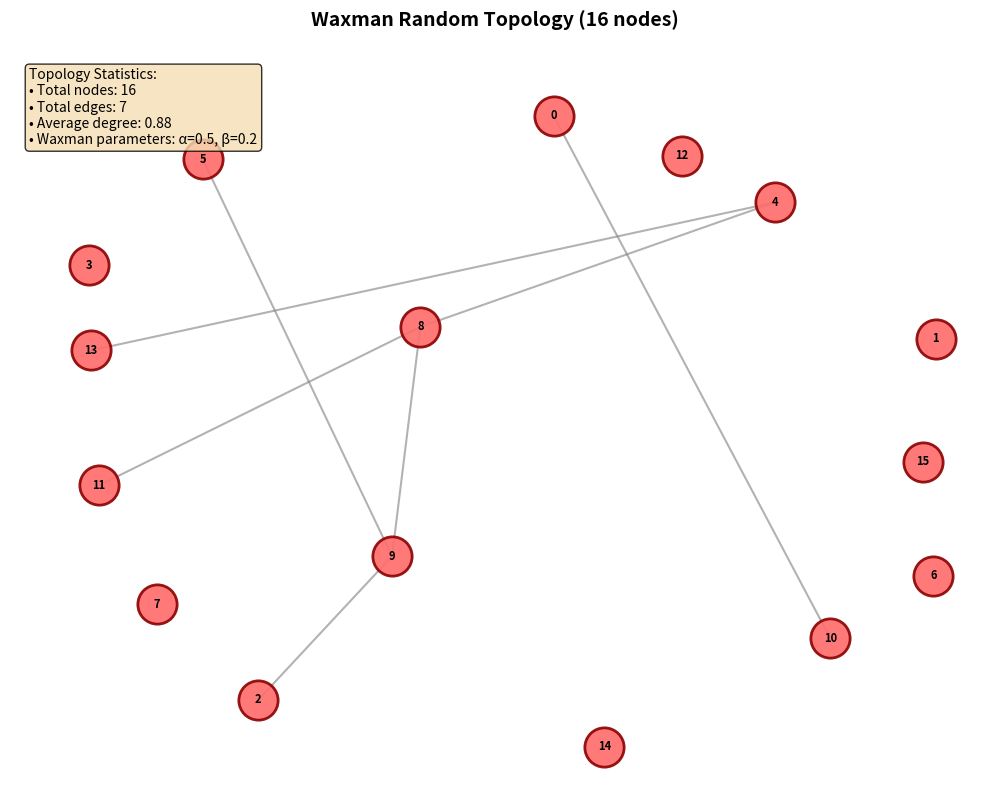

Recreate this plot in Python. (Note: this script raises an exception after producing the figure.)
#!/usr/bin/env python3
"""
Generate visualization of Waxman topology for the article.
"""

import networkx as nx
import matplotlib.pyplot as plt
import matplotlib.patches as mpatches
from matplotlib.patches import FancyBboxPatch
import numpy as np

def generate_waxman_topology(num_nodes=16, seed=42):
    """Generate Waxman random topology"""
    np.random.seed(seed)
    G = nx.waxman_graph(
        n=num_nodes,
        alpha=0.5,  # Probability scaling factor
        beta=0.2,   # Distance scaling factor
        seed=seed
    )
    return G

def visualize_waxman_topology(G, output_path):
    """Visualize Waxman topology and save as PNG"""
    fig, ax = plt.subplots(1, 1, figsize=(10, 8))

    # Use spring layout for better visualization
    pos = nx.spring_layout(G, k=2, iterations=50, seed=42)

    # Draw edges
    nx.draw_networkx_edges(G, pos, ax=ax, width=1.5, alpha=0.6, edge_color='gray')

    # Draw nodes
    nx.draw_networkx_nodes(
        G, pos, ax=ax,
        node_color='#FF6B6B',  # Red nodes
        node_size=800,
        alpha=0.9,
        edgecolors='darkred',
        linewidths=2
    )

    # Draw labels
    nx.draw_networkx_labels(G, pos, ax=ax, font_size=8, font_weight='bold')

    # Title
    ax.set_title('Waxman Random Topology (16 nodes)', fontsize=14, fontweight='bold', pad=20)

    # Add statistics box
    num_nodes = G.number_of_nodes()
    num_edges = G.number_of_edges()
    avg_degree = 2 * num_edges / num_nodes

    stats_text = (
        f'Topology Statistics:\n'
        f'• Total nodes: {num_nodes}\n'
        f'• Total edges: {num_edges}\n'
        f'• Average degree: {avg_degree:.2f}\n'
        f'• Waxman parameters: α=0.5, β=0.2'
    )

    ax.text(
        0.02, 0.98, stats_text,
        transform=ax.transAxes,
        fontsize=10,
        verticalalignment='top',
        bbox=dict(boxstyle='round', facecolor='wheat', alpha=0.8)
    )

    ax.axis('off')
    plt.tight_layout()
    plt.savefig(output_path, dpi=300, bbox_inches='tight')
    print(f"Topology visualization saved to: {output_path}")
    plt.close()

def main():
    # Generate topology
    G = generate_waxman_topology(num_nodes=16, seed=42)

    # Output path
    output_path = '/Users/luismomm/PycharmProjects/virne/apresentacao/artigo_conf/waxman_16_topology.png'

    # Visualize
    visualize_waxman_topology(G, output_path)

if __name__ == '__main__':
    main()
